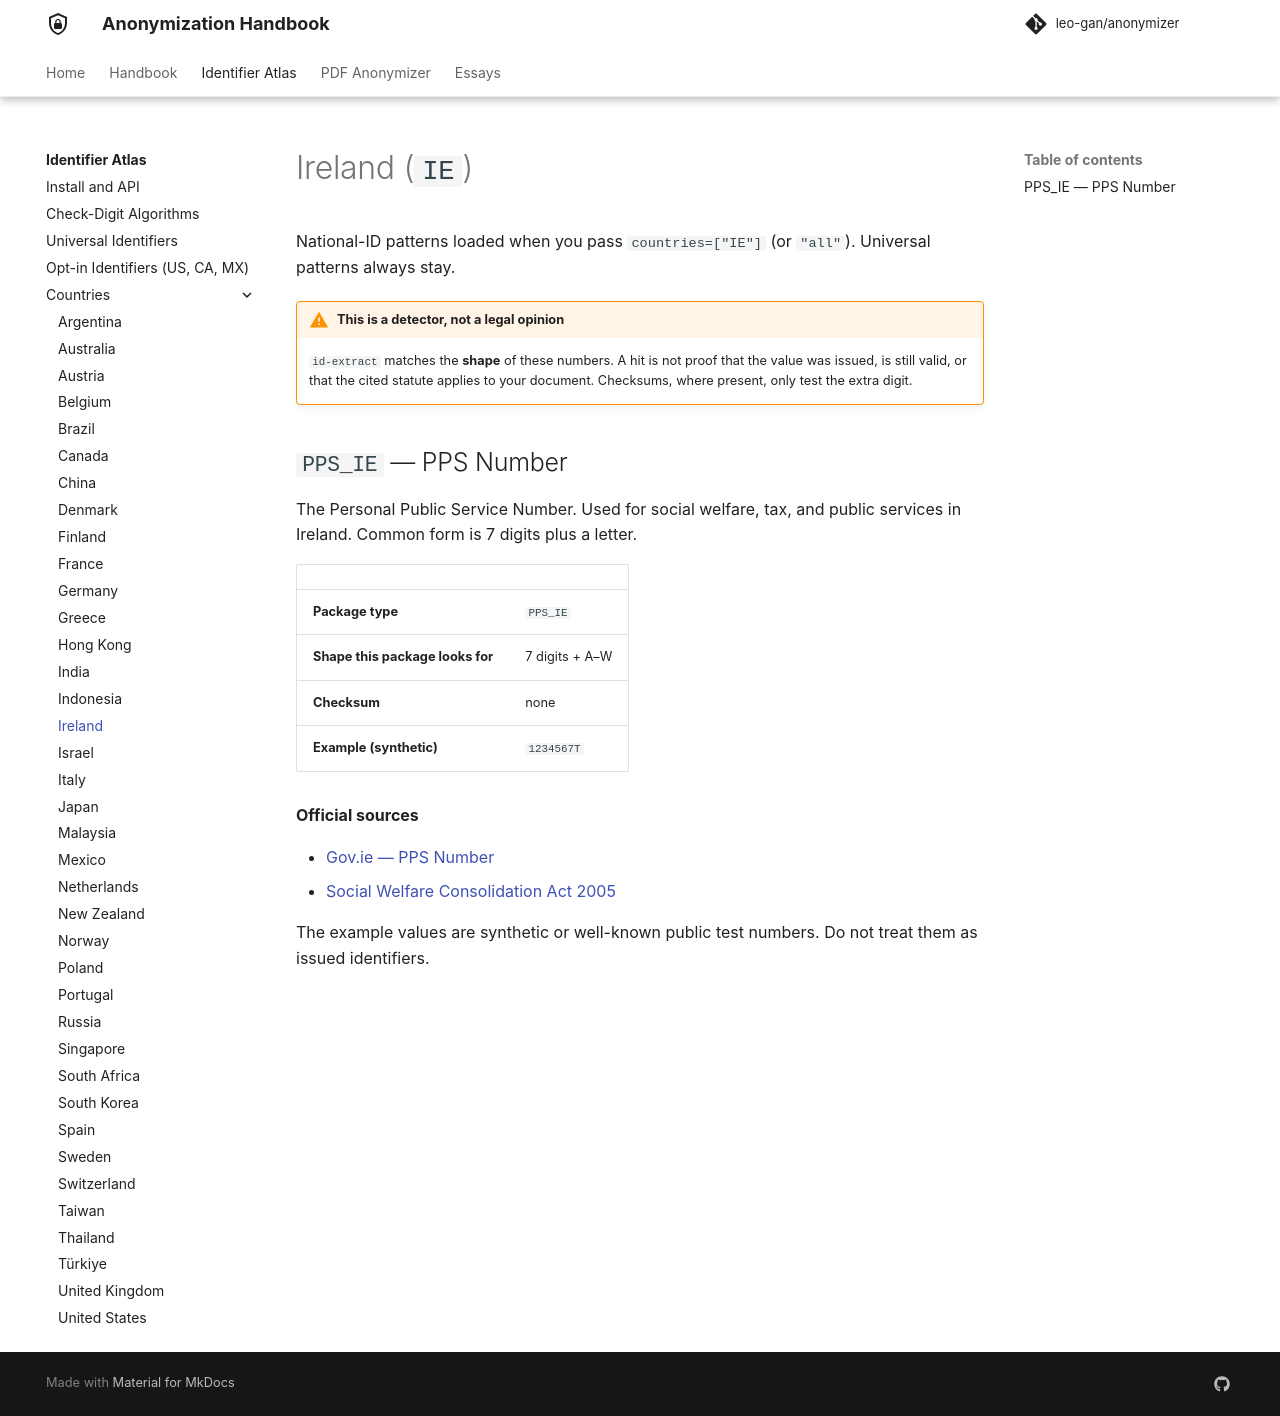

repository: leo-gan/anonymizer · page: id-extract/countries/ie/index.html · generator: mkdocs

# Ireland (`IE`)

National-ID patterns loaded when you pass `countries=["IE"]` (or `"all"`). Universal patterns always stay.



!!! warning "This is a detector, not a legal opinion"
    `id-extract` matches the **shape** of these numbers. A hit is not proof that the value was issued, is still valid, or that the cited statute applies to your document. Checksums, where present, only test the extra digit.


## `PPS_IE` — PPS Number

The Personal Public Service Number. Used for social welfare, tax, and public services in Ireland. Common form is 7 digits plus a letter.

| | |
|---|---|
| **Package type** | `PPS_IE` |
| **Shape this package looks for** | 7 digits + A–W |
| **Checksum** | none |
| **Example (synthetic)** | `1234567T` |

**Official sources**

- [Gov.ie — PPS Number](https://www.gov.ie/en/service/12e6de-get-a-personal-public-service-pps-number/)
- [Social Welfare Consolidation Act 2005](https://www.irishstatutebook.ie/eli/2005/act/26/enacted/en/html)

The example values are synthetic or well-known public test numbers. Do not treat them as issued identifiers.
